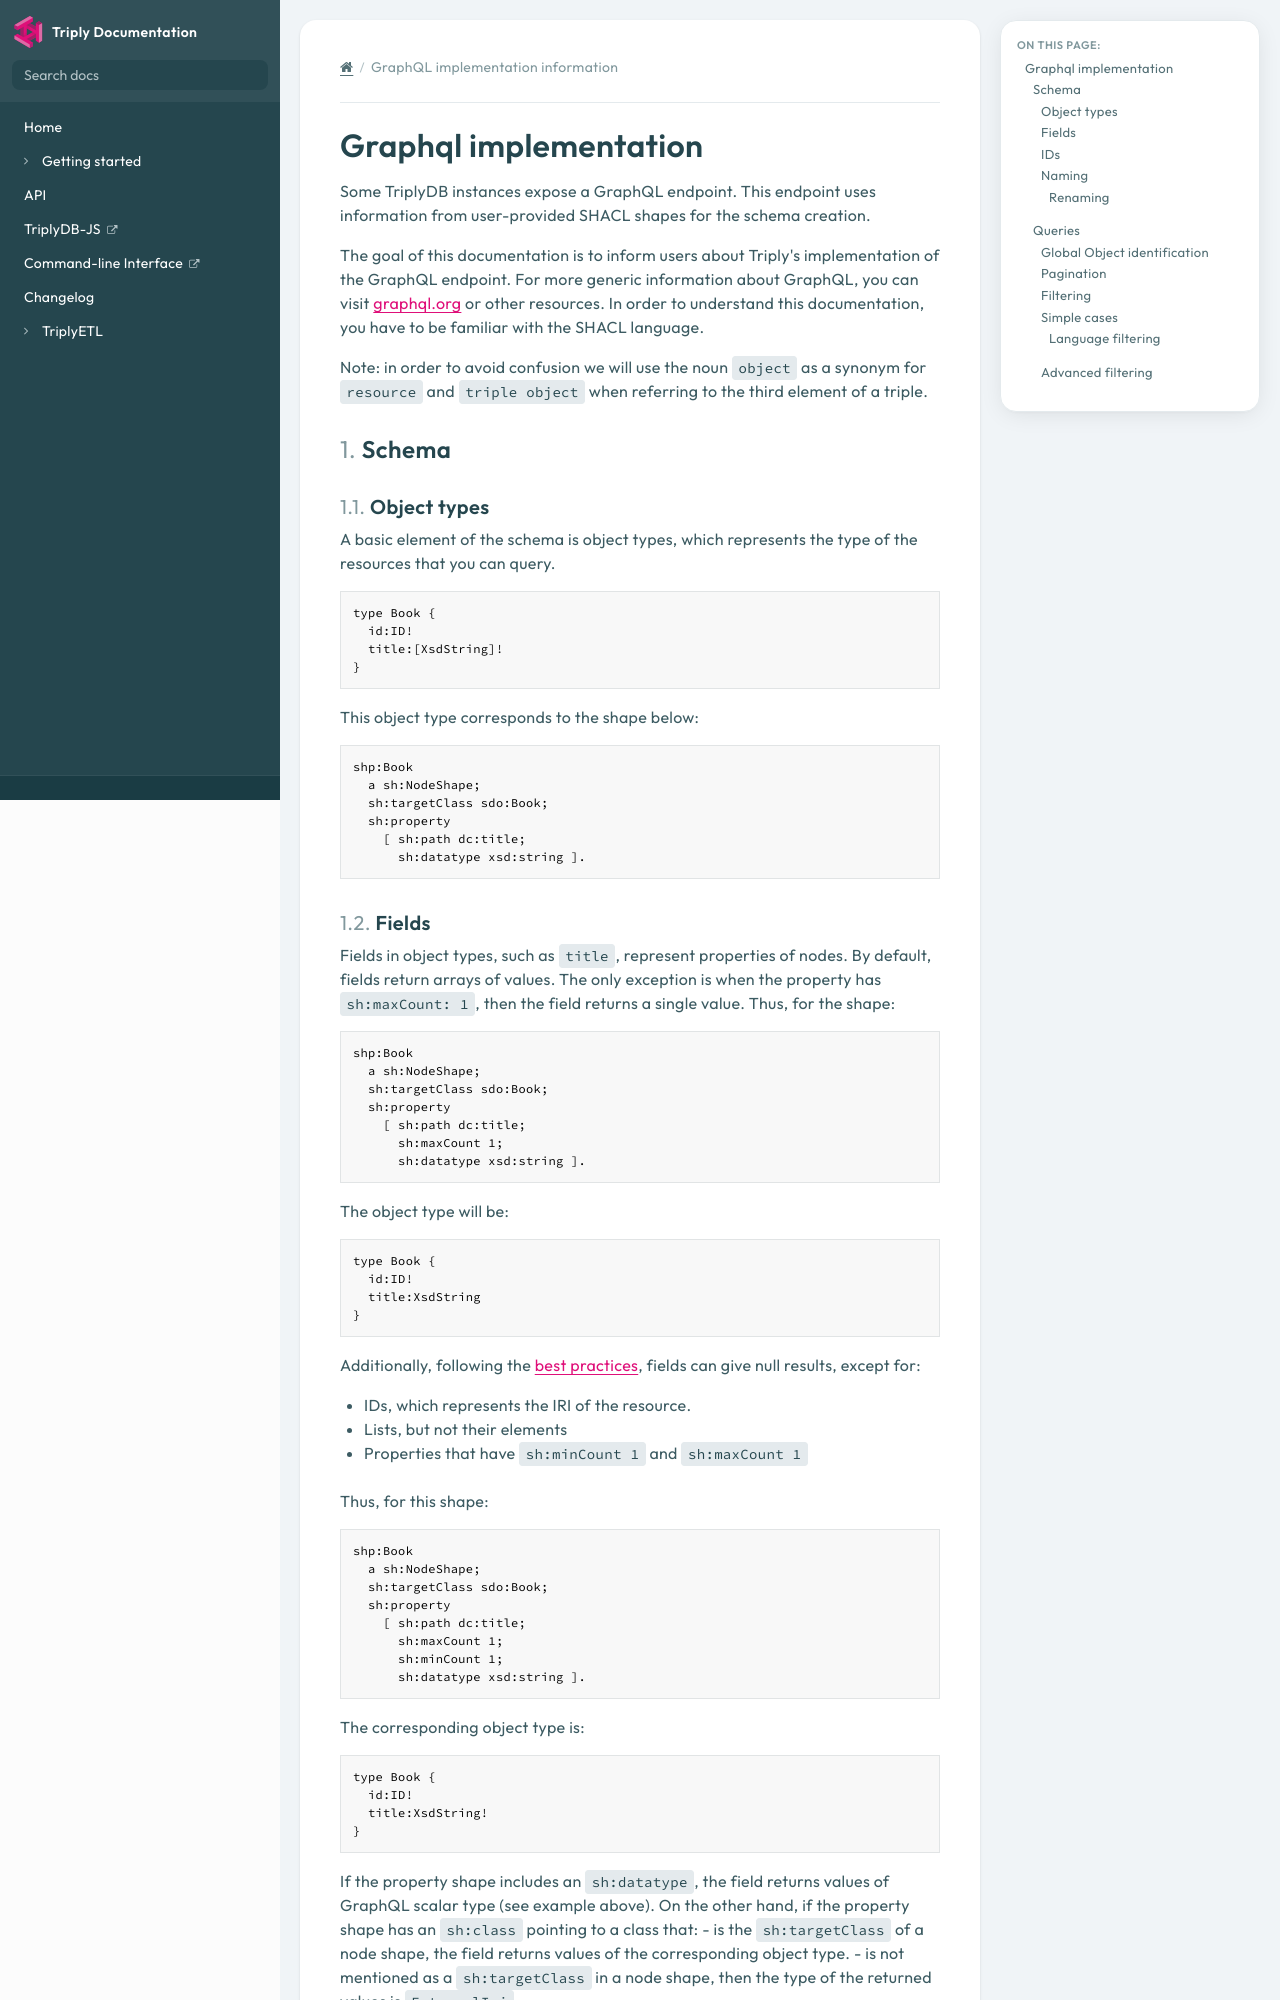

repository: TriplyDB/Documentation · page: generics/Graphql/index.html · generator: mkdocs

---
title: "GraphQL implementation information"
path: "/docs/graphql"
---

[TOC]

# Graphql implementation

Some TriplyDB instances expose a GraphQL endpoint. This endpoint uses information from user-provided SHACL shapes for the schema creation.

The goal of this documentation is to inform users about Triply's implementation of the GraphQL endpoint. For more generic information about GraphQL, you can visit [graphql.org](https://graphql.org/) or other resources. In order to understand this documentation, you have to be familiar with the SHACL language.

Note: in order to avoid confusion we will use the noun `object` as a synonym for `resource` and `triple object` when referring to the third element of a triple.

## Schema

### Object types

A basic element of the schema is object types, which represents the type of the resources that you can query.

```graphql
type Book {
  id:ID!
  title:[XsdString]!
}
```

This object type corresponds to the shape below:

```turtle
shp:Book
  a sh:NodeShape;
  sh:targetClass sdo:Book;
  sh:property
    [ sh:path dc:title;
      sh:datatype xsd:string ].
```
